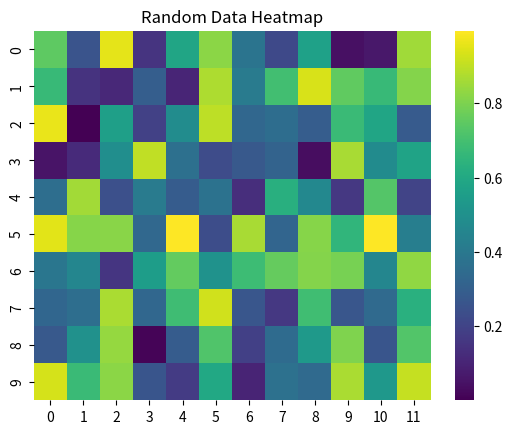

This chart was generated by the following Python code:
import numpy as np
import seaborn as sns
import matplotlib.pyplot as plt

# Create a matrix of values
data = np.random.rand(10, 12)

# Create a heatmap
sns.heatmap(data, cmap='viridis')
plt.title('Random Data Heatmap')
plt.show()